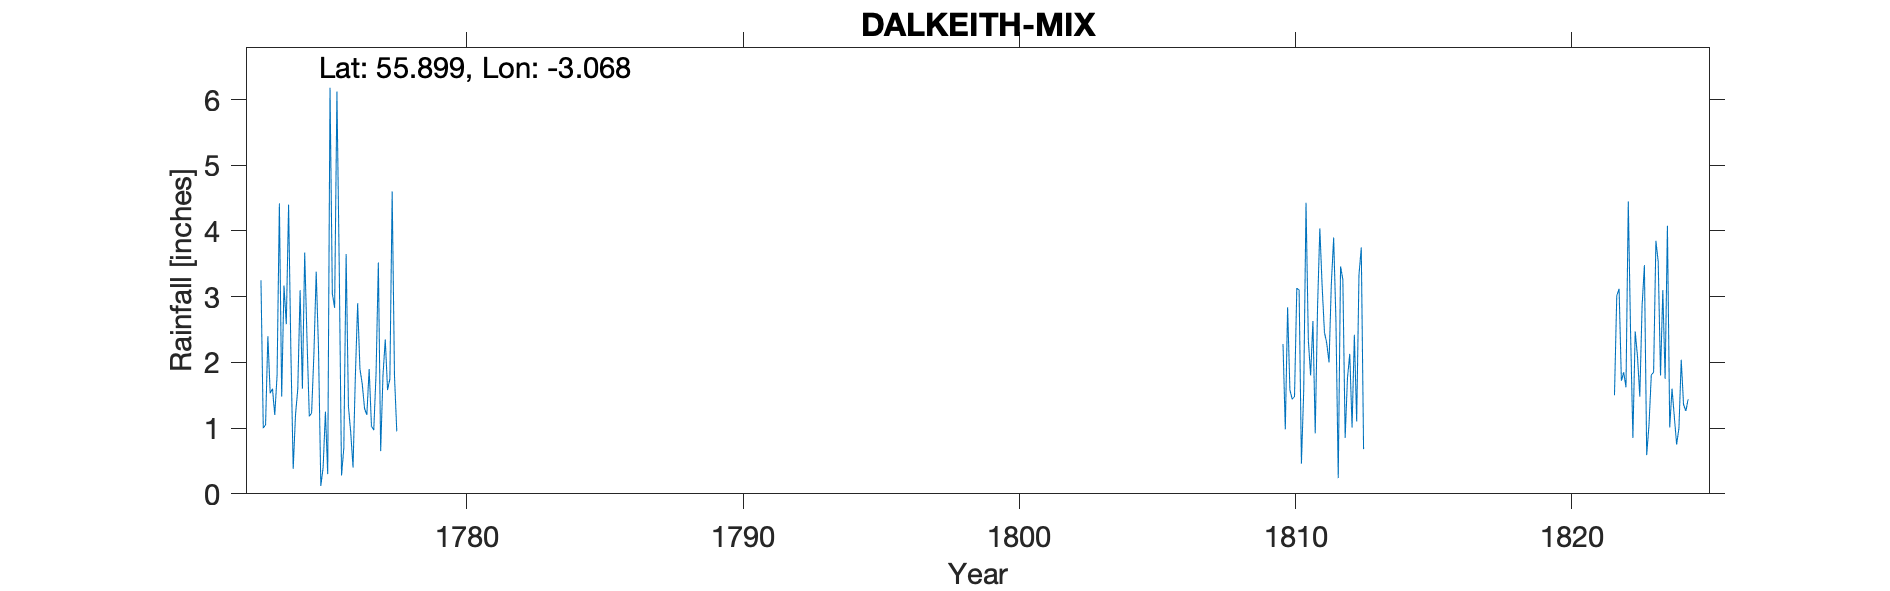

Data behind this chart, as committed beside it:
DALKEITH, , , , , , , , , , , , , , , , , , , , , , , 
Grid ref, NT333678, Long, -3.068, Lat, 55.9, Elevation, 110, ft, , , , , , , , , , , , , , , 
Station no, RR2067, , , , , , , , , , , , , , , , , , , , , , 
, 1770, 1771, 1772, 1773, 1774, 1775, 1776, 1777, 1778, 1779, 1800, 1801, 1802, 1803, 1804, 1805, 1806, 1807, 1808, 1809, 1810, 1811, 1812
January, , , , 3.25, 4.4, 3.38, 0.7, 1.03, , , , , , , , , , , , , 2.28, 1.8, 0.24
February, , , , 1, 2.15, 2.2, 3.65, 0.97, , , , , , , , , , , , , 0.98, 2.63, 3.46
March, , , , 1.05, 0.38, 0.12, 1.33, 1.83, , , , , , , , , , , , , 2.84, 0.92, 3.26
April, , , , 2.4, 1.2, 0.4, 0.93, 3.52, , , , , , , , , , , , , 1.58, 2.83, 0.85
May, , , , 1.53, 1.6, 1.25, 0.4, 0.65, , , , , , , , , , , , , 1.44, 4.04, 1.76
June, , , , 1.6, 3.1, 0.3, 1.78, 1.8, , , , , , , , , , , , , 1.48, 3.16, 2.13
July, , , , 1.2, 1.6, 6.18, 2.9, 2.35, , , , , , , , , , , , , 3.13, 2.46, 1.01
August, , , , 1.8, 3.67, 3.05, 1.9, 1.58, , , , , , , , , , , , , 3.1, 2.29, 2.42
September, , , , 4.42, 2.35, 2.83, 1.67, 1.75, , , , , , , , , , , , , 0.46, 2, 1.1
October, , , , 1.48, 1.18, 6.12, 1.3, 4.6, , , , , , , , , , , , , 1.57, 3.2, 3.33
November, , , , 3.17, 1.23, 3.45, 1.2, 1.8, , , , , , , , , , , , , 4.43, 3.9, 3.75
December, , , , 2.58, 2.13, 0.28, 1.9, 0.95, , , , , , , , , , , , , 2.34, 2.63, 0.68
Total, , , , 25.48, 24.99, 29.56, 19.66, 22.83, , , , , , , , , , , , 28.55, 25.63, 31.86, 23.99
Calc annual, 0, 0, 0, 25.48, 24.99, 29.56, 19.66, 22.83, 0, 0, 0, 0, 0, 0, 0, 0, 0, 0, 0, 0, 25.63, 31.86, 23.99
Difference, 0, 0, 0, 0, 0, 0, 0, 0, 0, 0, 0, 0, 0, 0, 0, 0, 0, 0, 0, -28.55, 0, 0, 0
TYRain_1677-1886_B_pt1-page-094.csv, , , , , , , , , , , , , , , , , , , , , , , 
Not used: ERROR_TYRain_1677-1886_B_pt1-p…, , , , , , , , , , , , , , , , , , , , , , , 
TYRain_1677-1886_B_pt2-page-132.csv, , , , , , , , , , , , , , , , , , , , , , , 
Not used: TYRain_1677-1886_B_pt1-page-09…, , , , , , , , , , , , , , , , , , , , , , , 
NGR for Dalkeith House, former seat of L…, , , , , , , , , , , , , , , , , , , , , , , 
